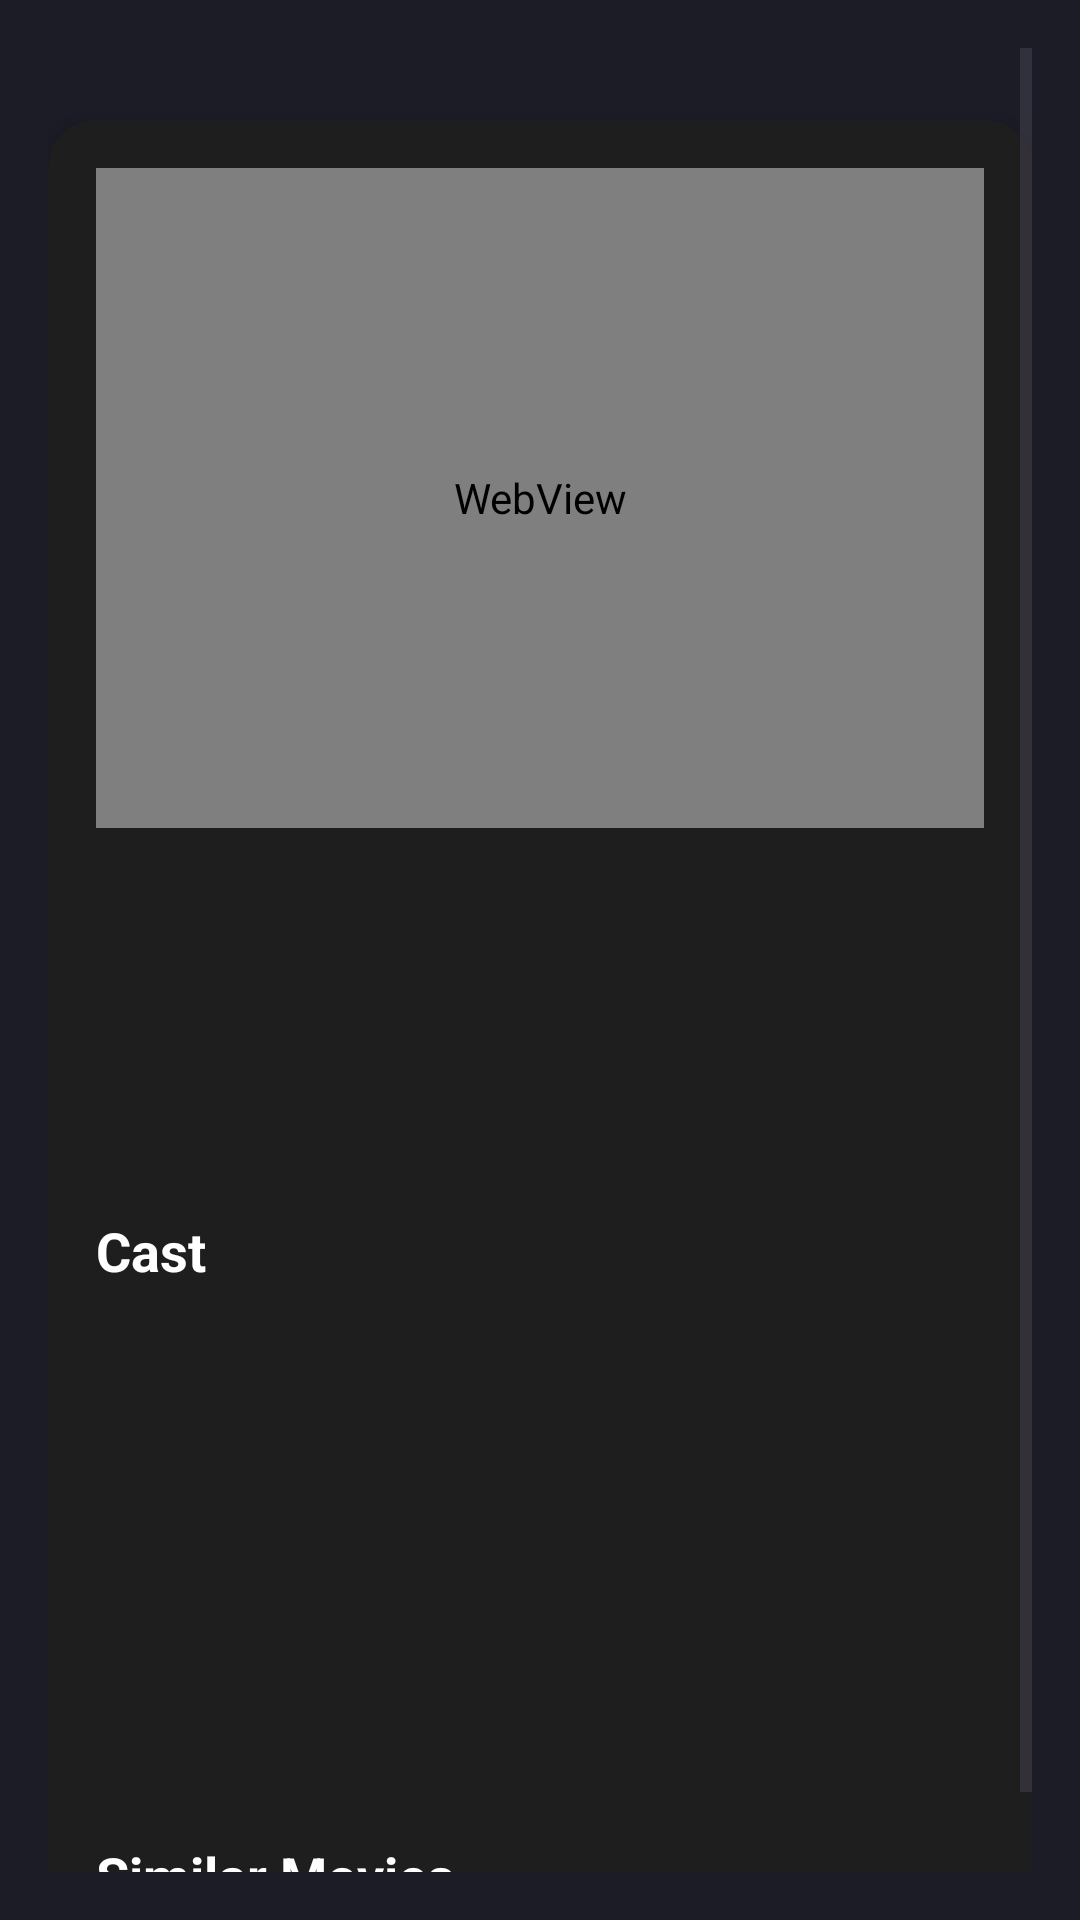

Here is an Android app screen rendered from its layout file. Give the layout XML and the strings, colors and styles it references.
<!-- AndroidManifest.xml: application theme Theme.CineWave -->
<!-- res/layout/activity_trailer_activty.xml -->
<ScrollView xmlns:android="http://schemas.android.com/apk/res/android"
    xmlns:app="http://schemas.android.com/apk/res-auto"
    android:layout_width="match_parent"
    android:layout_height="match_parent"
    android:background="@color/bgcolor"
    android:padding="16dp">

    <LinearLayout
        android:layout_width="match_parent"
        android:layout_height="wrap_content"
        android:orientation="vertical"
        android:gravity="center_horizontal"
        android:layout_marginTop="24dp"
        android:background="@drawable/rounded_background"
        android:padding="16dp"
        android:elevation="4dp">

        
        <com.airbnb.lottie.LottieAnimationView
            android:id="@+id/lottieNoData"
            android:layout_width="220dp"
            android:layout_height="220dp"
            android:layout_marginBottom="16dp"
            android:layout_gravity="center"
            android:visibility="gone"
            app:lottie_rawRes="@raw/no_data"
            app:lottie_autoPlay="true"
            app:lottie_loop="true" />

        
        <WebView
            android:id="@+id/trailerWebView"
            android:layout_width="match_parent"
            android:layout_height="220dp"
            android:layout_marginBottom="16dp"
            android:background="@drawable/rounded_webview_background" />

        
        <TextView
            android:id="@+id/trailerTitle"
            android:layout_width="match_parent"
            android:layout_height="wrap_content"
            android:textSize="22sp"
            android:textStyle="bold"
            android:textColor="@android:color/white"
            android:textAlignment="center"
            android:layout_marginBottom="8dp" />

        
        <TextView
            android:id="@+id/trailerRating"
            android:layout_width="wrap_content"
            android:layout_height="wrap_content"
            android:textColor="@android:color/holo_orange_light"
            android:textStyle="bold"
            android:textSize="16sp"
            android:layout_marginBottom="12dp" />

        
        <TextView
            android:id="@+id/trailerOverview"
            android:layout_width="match_parent"
            android:layout_height="wrap_content"
            android:textColor="@android:color/white"
            android:textSize="16sp"
            android:lineSpacingExtra="6dp"
            android:layout_marginBottom="20dp"
            android:textAlignment="center" />

        
        <TextView
            android:layout_width="match_parent"
            android:layout_height="wrap_content"
            android:text="Cast"
            android:textSize="18sp"
            android:textStyle="bold"
            android:textColor="@android:color/white"
            android:layout_marginBottom="8dp" />

        
        <androidx.recyclerview.widget.RecyclerView
            android:id="@+id/castRecyclerView"
            android:layout_width="match_parent"
            android:layout_height="160dp"
            android:orientation="horizontal"
            android:overScrollMode="never"
            android:paddingBottom="8dp" />

        
        <TextView
            android:layout_width="match_parent"
            android:layout_height="wrap_content"
            android:text="Similar Movies"
            android:textSize="18sp"
            android:textStyle="bold"
            android:textColor="@android:color/white"
            android:layout_marginTop="16dp"
            android:layout_marginBottom="8dp" />

        
        <androidx.recyclerview.widget.RecyclerView
            android:id="@+id/similarMoviesRecyclerView"
            android:layout_width="match_parent"
            android:layout_height="wrap_content"
            android:orientation="horizontal"
            android:overScrollMode="never"
            android:paddingBottom="8dp" />

    </LinearLayout>
</ScrollView>
<!-- resources referenced by this layout -->
<resources>
  <color name="bgcolor">#1c1c27</color>&gt;
  <!-- drawable rounded_background (drawable) -->
  <shape xmlns:android="http://schemas.android.com/apk/res/android"
      android:shape="rectangle">
      <solid android:color="#1E1E1E" /> 
      <corners android:radius="16dp" />
      <padding android:left="12dp" android:top="12dp" android:right="12dp" android:bottom="12dp"/>
  </shape>
  <style name="Theme.CineWave" parent="Base.Theme.CineWave" />
  <style name="Base.Theme.CineWave" parent="Theme.Material3.DayNight.NoActionBar">
          
          
      </style>
</resources>
